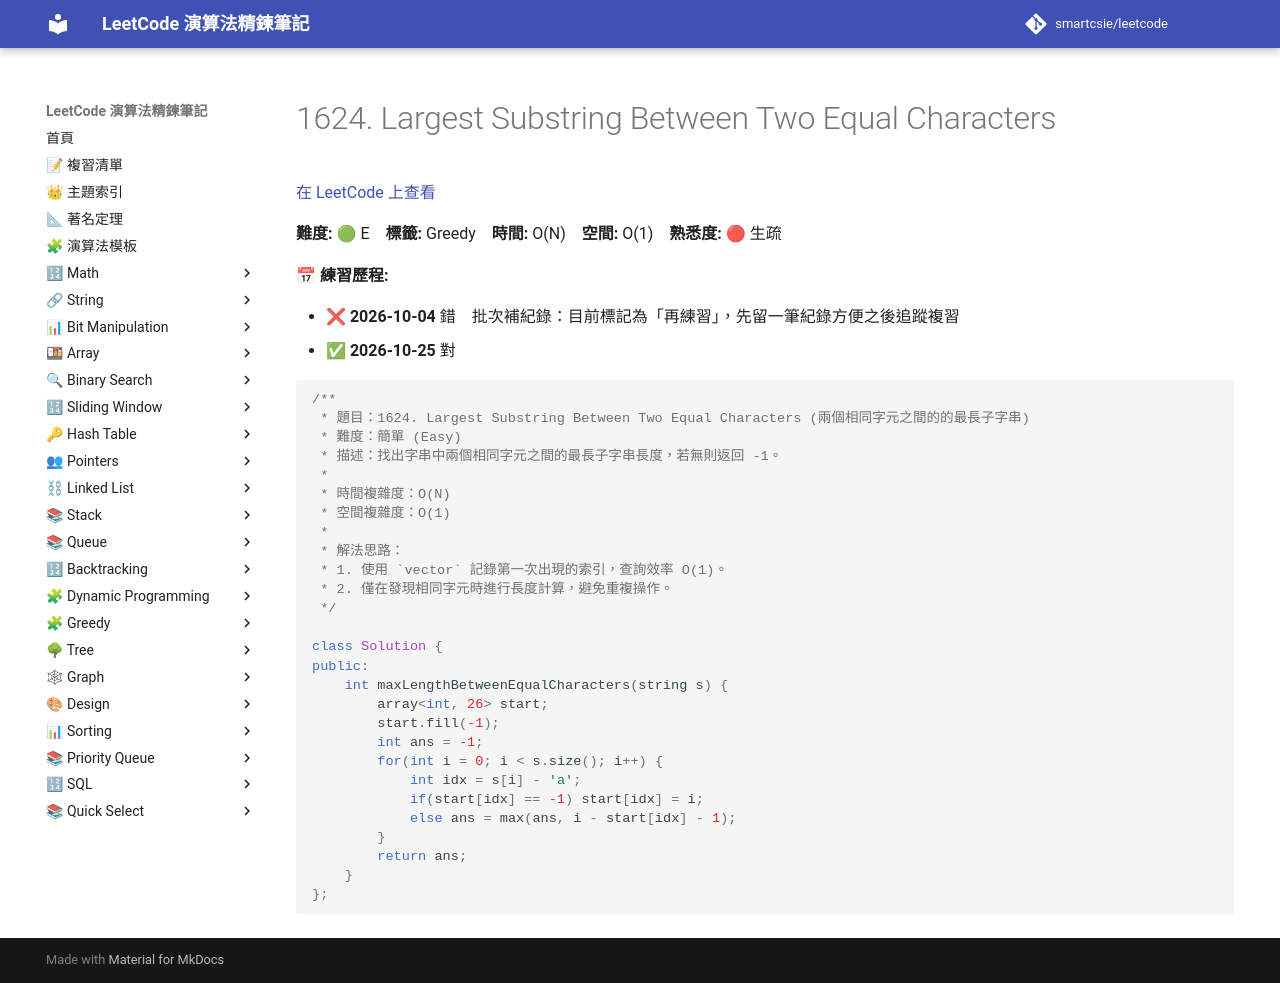

repository: smartcsie/leetcode · page: problems/1624/index.html · generator: mkdocs

# 1624. Largest Substring Between Two Equal Characters

[在 LeetCode 上查看](https://leetcode.com/problems/largest-substring-between-two-equal-characters/)

**難度:** 🟢 E　**標籤:** Greedy　**時間:** O(N)　**空間:** O(1)　**熟悉度:** 🔴 生疏

**📅 練習歷程:**

- ❌ **2026-10-04** 錯　批次補紀錄：目前標記為「再練習」，先留一筆紀錄方便之後追蹤複習
- ✅ **2026-10-25** 對

```cpp
/**
 * 題目：1624. Largest Substring Between Two Equal Characters (兩個相同字元之間的的最長子字串)
 * 難度：簡單 (Easy)
 * 描述：找出字串中兩個相同字元之間的最長子字串長度，若無則返回 -1。
 *
 * 時間複雜度：O(N)
 * 空間複雜度：O(1)
 *
 * 解法思路：
 * 1. 使用 `vector` 記錄第一次出現的索引，查詢效率 O(1)。
 * 2. 僅在發現相同字元時進行長度計算，避免重複操作。
 */

class Solution {
public:
    int maxLengthBetweenEqualCharacters(string s) {
        array<int, 26> start;
        start.fill(-1);
        int ans = -1;
        for(int i = 0; i < s.size(); i++) {
            int idx = s[i] - 'a';
            if(start[idx] == -1) start[idx] = i;
            else ans = max(ans, i - start[idx] - 1);
        }
        return ans;
    }
};
```
